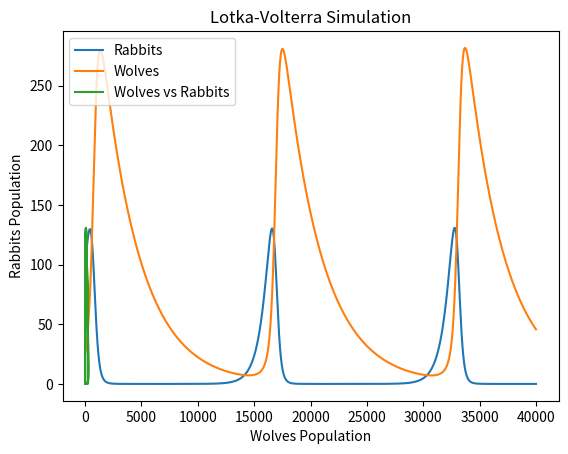

Reproduce this figure in Python.
# Importar libreria para calcular la media
import numpy as np
# Importar los graficos
import matplotlib.pyplot as plt

class LotkaVolterraModel:
    def __init__(self, alpha, beta, delta, gamma, initial_rabbits=100, initial_wolves=25, dt=0.01, total_time=40000):
        self.alpha = alpha
        self.beta = beta
        self.delta = delta
        self.gamma = gamma
        self.initial_rabbits = initial_rabbits
        self.initial_wolves = initial_wolves
        self.dt = dt
        self.total_time = int(total_time)
        self.L = [0]
        self.R = [self.initial_rabbits]
        self.W = [self.initial_wolves]

    def simulate(self):

        for i in range(self.total_time):
            
            if i == 0:              
                wolves = self.initial_wolves
                rabbits = self.initial_rabbits
            else:
                wolves += (wolves_birth - wolves_death) * self.dt 
                rabbits += (rabbits_birth - rabbits_death)* self.dt 

            wolves_birth = self.alpha * (rabbits * wolves)
            wolves_death = self.beta * wolves

            rabbits_birth = self.delta * rabbits
            rabbits_death = self.gamma * (rabbits * wolves)

            self.L.append(wolves)
            self.R.append(rabbits)
            self.W.append(wolves)

        return np.mean(self.L),  np.mean(self.R)
    
    def plot_simulation(self):
        time_points = np.linspace(0, self.total_time, len(self.R))
        plt.plot(time_points, self.R, label='Rabbits')
        plt.plot(time_points, self.W, label='Wolves')
        plt.xlabel('Time')
        plt.ylabel('Population')
        plt.title('Lotka-Volterra Simulation')
        plt.legend()
        plt.show()
    
    def plot_simulation_fase(self):
        time_points = np.linspace(0, self.total_time, len(self.R))
        plt.plot(self.W, self.R, label='Wolves vs Rabbits')
        plt.xlabel('Wolves Population')
        plt.ylabel('Rabbits Population')
        plt.title('Lotka-Volterra Simulation')
        plt.legend()
        plt.show()

# Example usage:
P = [0.00242, 0.03012, 0.14904, 0.002] 
P = [0.0025, 0.03  , 0.15  , 0.002  ] ###LBFGS
P=[0.00168234, 0.03860196, 0.14987255, 0.00205495] ###Powell
P = [0.00198,0.04,0.15,0.002] ###powersim GE
P = [0.00242, 0.03012, 0.14904, 0.002] 

lotka_volterra_instance = LotkaVolterraModel(*P)
result = lotka_volterra_instance.simulate()
print(f"Average wolves over time: {result}")

# Grafico
lotka_volterra_instance.plot_simulation()
lotka_volterra_instance.plot_simulation_fase()



40000*0.01